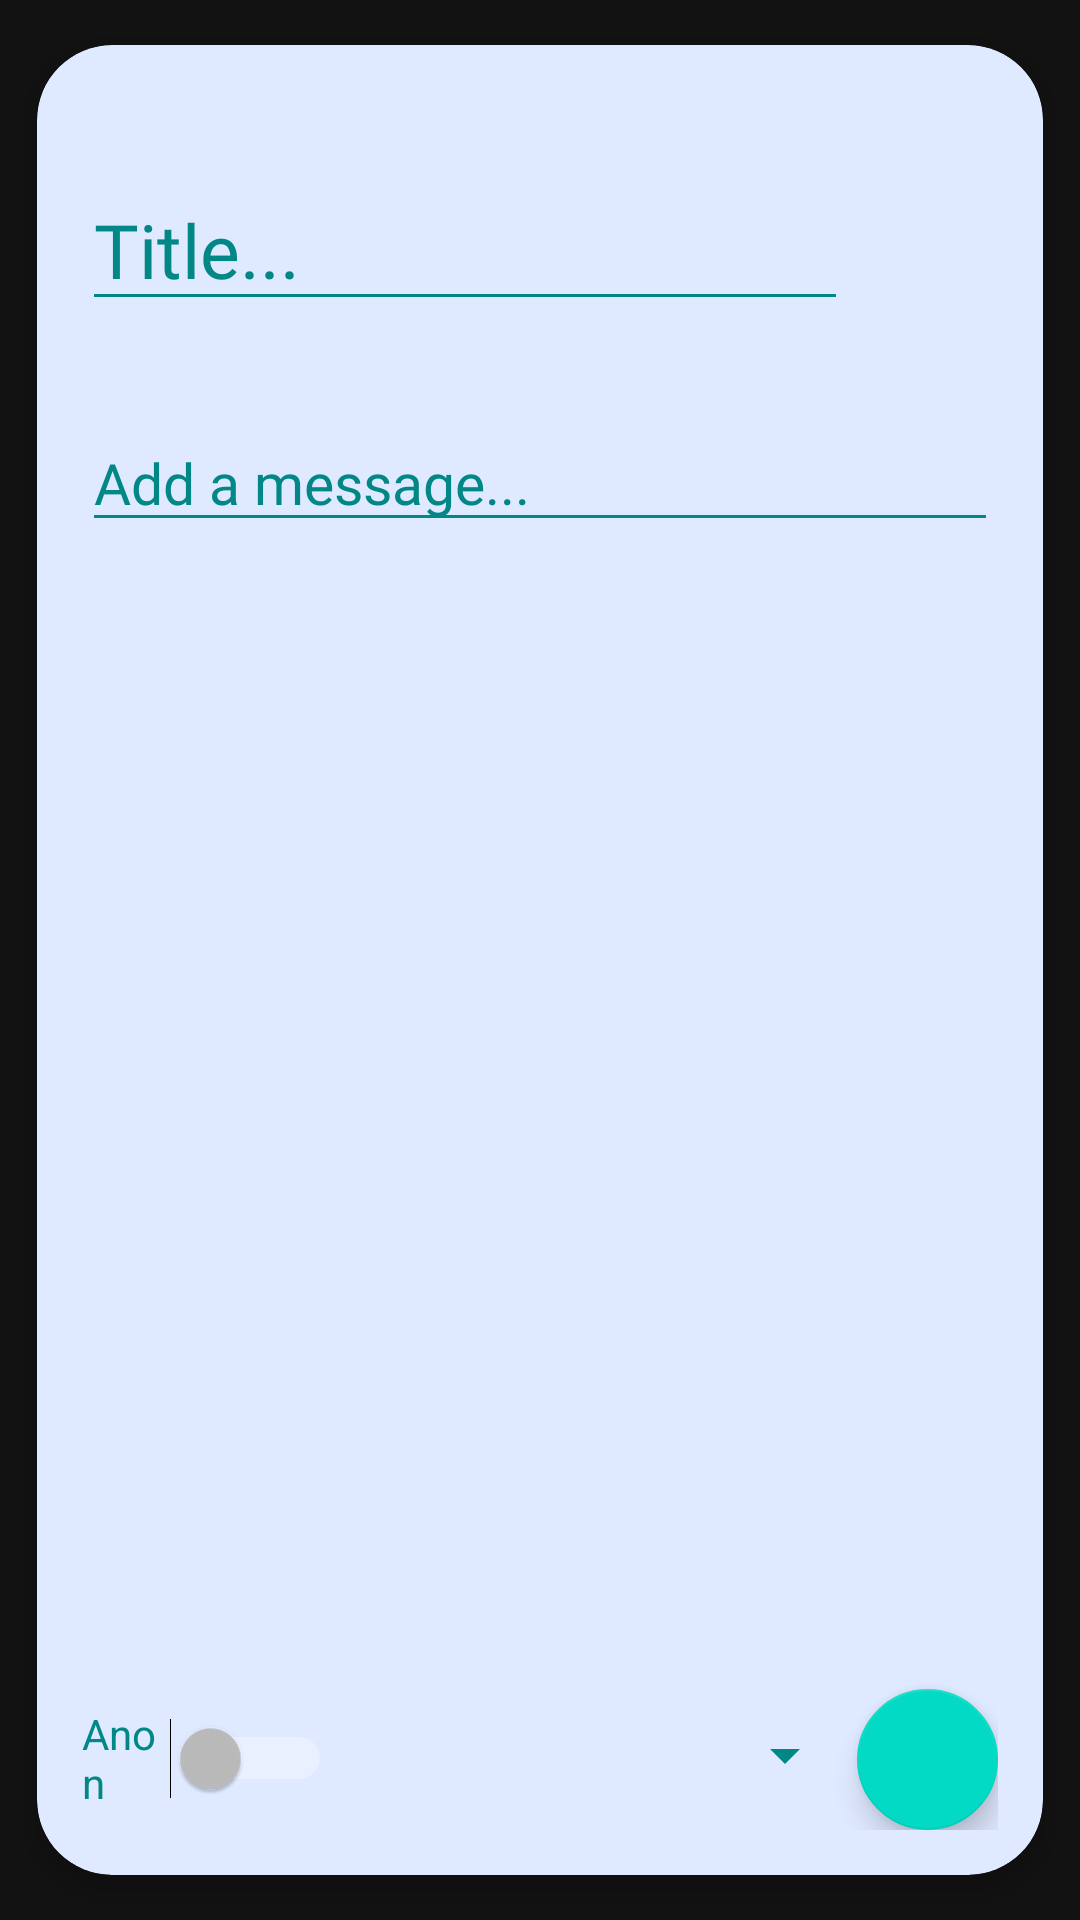

Layout XML and referenced resources for this Android screen:
<!-- AndroidManifest.xml: application theme Theme.Drops -->
<!-- res/layout/fragment_new_drop.xml -->
<?xml version="1.0" encoding="utf-8"?>
<androidx.cardview.widget.CardView
    xmlns:android="http://schemas.android.com/apk/res/android"
    xmlns:app="http://schemas.android.com/apk/res-auto"
    xmlns:tools="http://schemas.android.com/tools"
    android:layout_height="wrap_content"
    android:layout_width="match_parent"
    app:cardUseCompatPadding="true"
    app:cardMaxElevation="5dp"
    app:cardElevation="5dp"
    app:cardCornerRadius="25dp"
    app:cardBackgroundColor="@color/purple_50"
    app:cardPreventCornerOverlap="true"
    >

    <androidx.constraintlayout.widget.ConstraintLayout
        android:layout_width="match_parent"
        android:layout_height="match_parent"
        android:padding="15dp">

        <LinearLayout
            android:id="@+id/header_title_layout"
            android:layout_width="match_parent"
            android:layout_height="wrap_content"

            android:orientation="horizontal"
            app:layout_constraintBottom_toBottomOf="parent"
            app:layout_constraintEnd_toEndOf="parent"
            app:layout_constraintHorizontal_bias="0.466"
            app:layout_constraintStart_toStartOf="parent"
            app:layout_constraintTop_toTopOf="parent"
            app:layout_constraintVertical_bias="0.05">

            <EditText
                android:id="@+id/input_drop_title"
                android:layout_width="0dp"
                android:layout_height="wrap_content"
                android:layout_weight="1"
                android:backgroundTint="@color/teal_700"
                android:fontFamily="@font/inter_semibold"
                android:hint="@string/title"
                android:textAppearance="@style/TextAppearance.AppCompat.Large"
                android:textColor="@color/teal_700"
                android:textColorHint="@color/teal_700"
                android:textSize="25sp"
                app:layout_constraintBottom_toBottomOf="parent"
                app:layout_constraintStart_toStartOf="parent"
                app:layout_constraintTop_toTopOf="parent" />

            <ImageButton
                android:id="@+id/close_dialog_button"
                android:layout_width="50dp"
                android:layout_height="50dp"
                android:background="@drawable/baseline_close_24"
                android:backgroundTint="@color/teal_700"
                android:contentDescription="@string/close"
                tools:layout_editor_absoluteX="331dp"
                tools:layout_editor_absoluteY="791dp" />
        </LinearLayout>

        <EditText
            android:id="@+id/input_drop_content"
            android:layout_width="match_parent"
            android:layout_height="wrap_content"
            android:layout_marginTop="8dp"
            android:backgroundTint="@color/teal_700"
            android:fontFamily="@font/inter_medium"
            android:hint="@string/add_a_message"
            android:inputType="textCapSentences|textMultiLine"
            android:textAppearance="@style/TextAppearance.AppCompat.Large"
            android:textColor="@color/teal_700"
            android:textColorHint="@color/teal_700"
            android:textSize="19sp"
            app:layout_constraintBottom_toBottomOf="parent"
            app:layout_constraintEnd_toEndOf="parent"
            app:layout_constraintHorizontal_bias="0.466"
            app:layout_constraintStart_toStartOf="parent"
            app:layout_constraintTop_toBottomOf="@+id/header_title_layout"
            app:layout_constraintVertical_bias="0.051" />

        <LinearLayout
            android:id="@+id/linearLayout"
            android:layout_width="match_parent"
            android:layout_height="150dp"
            android:paddingTop="100dp"
            android:gravity="bottom"
            android:orientation="horizontal"
            app:layout_constraintBottom_toBottomOf="parent"
            app:layout_constraintEnd_toEndOf="parent"
            app:layout_constraintHorizontal_bias="0.466"
            app:layout_constraintStart_toStartOf="parent"
            app:layout_constraintTop_toBottomOf="@+id/input_drop_content"
            app:layout_constraintVertical_bias="1.0">

            <Switch
                android:id="@+id/anonymous_button"
                android:layout_width="wrap_content"
                android:layout_height="48dp"
                android:layout_weight="1"
                android:backgroundTint="@color/teal_700"
                android:text="@string/anon"
                android:textColor="@color/teal_700"
                tools:ignore="UseSwitchCompatOrMaterialXml" />

            <Spinner
                android:id="@+id/group_visibility_spinner"
                android:layout_width="178dp"
                android:layout_height="50dp"
                android:backgroundTint="@color/teal_700"
                android:contentDescription="@string/group_selector"
                android:layout_weight="1"/>

            <com.google.android.material.floatingactionbutton.FloatingActionButton
                android:id="@+id/send_button"
                android:layout_width="wrap_content"
                android:layout_height="wrap_content"
                android:layout_weight="1"
                android:clickable="true"
                android:contentDescription="@string/send_comment"
                app:layout_constraintBottom_toBottomOf="parent"
                app:layout_constraintEnd_toEndOf="parent"
                app:layout_constraintStart_toStartOf="parent"
                app:layout_constraintTop_toBottomOf="@+id/input_drop_content"
                app:layout_constraintVertical_bias="1.0"
                app:srcCompat="@drawable/baseline_send_50"
                tools:ignore="ContentDescription" />

        </LinearLayout>

    </androidx.constraintlayout.widget.ConstraintLayout>

</androidx.cardview.widget.CardView>
<!-- resources referenced by this layout -->
<resources>
  <color name="purple_50">#DFE9FF</color>
  <color name="teal_700">#FF018786</color>
  <string name="add_a_message">Add a message...</string>
  <string name="anon">Anon</string>
  <string name="close">Close</string>
  <string name="group_selector">Group selector</string>
  <string name="send_comment">Send comment</string>
  <string name="title">Title...</string>
  <style name="Theme.Drops" parent="Theme.MaterialComponents">
          
          <item name="colorPrimary">@color/purple_500</item>
          <item name="colorPrimaryVariant">@color/purple_700</item>
          <item name="colorOnPrimary">@color/white</item>
          
          <item name="colorSecondary">@color/teal_200</item>
          <item name="colorSecondaryVariant">@color/teal_700</item>
          <item name="colorOnSecondary">@color/black</item>
          
          <item name="android:statusBarColor">?attr/colorPrimaryVariant</item>
          
          <item name="windowActionBar">false</item>
          <item name="windowNoTitle">true</item>
          <item name="android:windowFullscreen">true</item>
      </style>
  <color name="purple_500">#6063F3</color>
  <color name="purple_700">#3133A8</color>
  <color name="white">#FFFFFFFF</color>
  <color name="teal_200">#FF03DAC5</color>
  <color name="black">#FF000000</color>
</resources>
